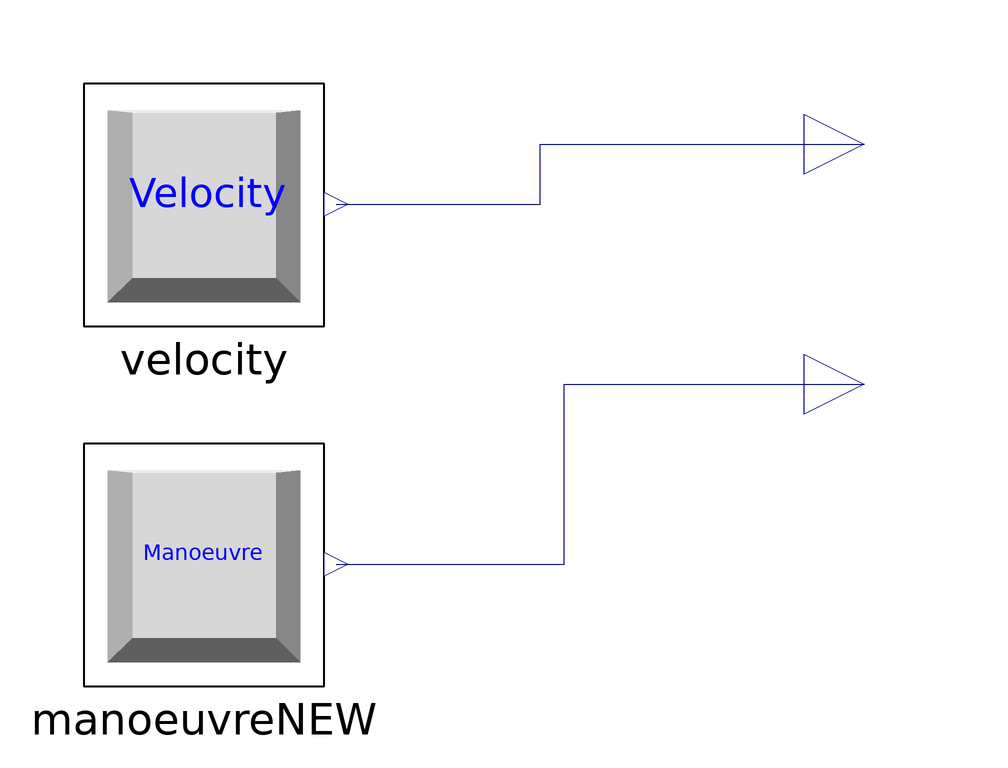

This picture is the connection diagram that the Modelica source below describes through its graphical annotations.

model VesselControl2 "Steering with trigger"
          import VesselEfficiency;
          extends Interfaces.BaseVesselControl;
          parameter Real MaxVelocity= 15 "[knot] Max. velocity";
          parameter Real MinVelocity=0 "[knot] Min velocity";
          parameter Integer StepUp=1 "[-] Step size velocity";
          parameter Integer StepDown=-1 "[-] Step size braking ";
          parameter Integer MaxPosition=45 "[deg] Max. rudder angle";
          parameter Integer StepPosition=1 "[deg] Step size rudder position";

          VesselEfficiency.BridgeInstruments.Controller.Templates.Velocity velocity(StepUp=StepUp, StepDown=
               StepDown,
            MaxVelocity=MaxVelocity,
            MinVelocity=MinVelocity)
            annotation (Placement(transformation(extent={{-20,40},{20,80}})));
          Modelica.Blocks.Interfaces.RealOutput throttle_output "in knots"
            annotation (Placement(transformation(extent={{100,60},{120,80}}),
                iconTransformation(extent={{100,60},{120,80}})));
          Modelica.Blocks.Interfaces.RealOutput rudder_output
            "rudder position in deg"
            annotation (Placement(transformation(extent={{100,20},{120,40}}),
                iconTransformation(extent={{100,20},{120,40}})));
          VesselEfficiency.BridgeInstruments.Controller.Templates.Manoeuvre2
            manoeuvreNEW(Step=1, MaxPosition=MaxPosition)
            annotation (Placement(transformation(extent={{-20,-20},{20,20}})));
        equation
          connect(velocity.y, throttle_output) annotation (Line(points={{22,60},
                  {56,60},{56,70},{110,70}}, color={0,0,127}));
          connect(manoeuvreNEW.y, rudder_output) annotation (Line(points={{22,0},
                  {60,0},{60,30},{110,30}}, color={0,0,127}));
          annotation (Icon(coordinateSystem(preserveAspectRatio=false, extent={
                    {-100,-100},{100,100}})));
        end VesselControl2;